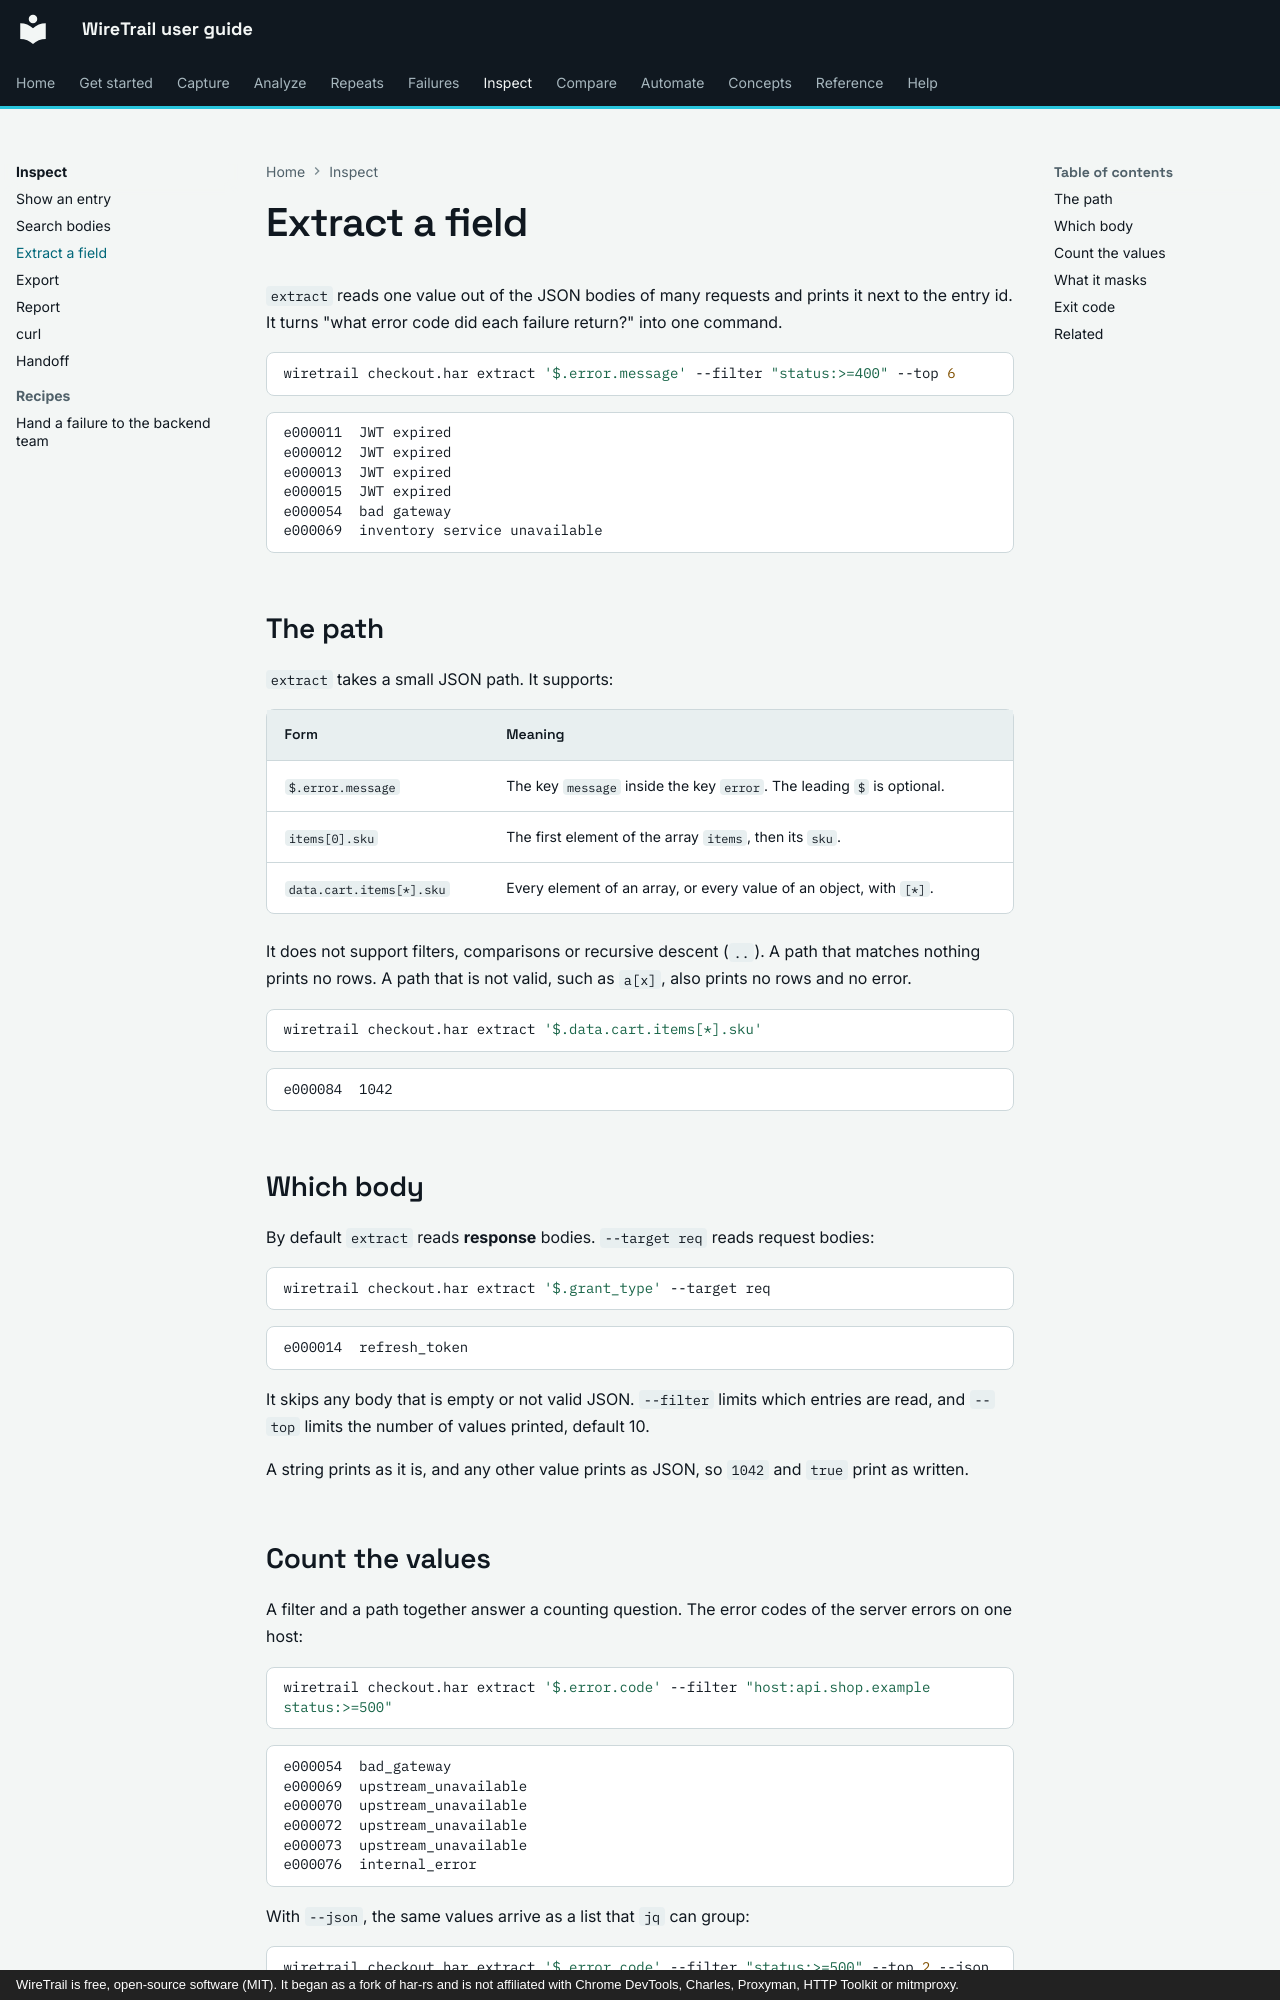

repository: johnneerdael/wiretrail · page: inspect/extract/index.html · generator: mkdocs · copyright: WireTrail is free, open-source software (MIT). It began as a fork of har-rs and is not affiliated with Chrome DevTools, Charles, Proxyman, HTTP Toolkit or mitmproxy.

# Extract a field

`extract` reads one value out of the JSON bodies of many requests and prints it next to the entry id. It
turns "what error code did each failure return?" into one command.

```bash
wiretrail checkout.har extract '$.error.message' --filter "status:>=400" --top 6
```

<!-- output: ext-msg.txt from="e000011" until="next useful" -->
```text
e000011  JWT expired
e000012  JWT expired
e000013  JWT expired
e000015  JWT expired
e000054  bad gateway
e000069  inventory service unavailable
```

## The path

`extract` takes a small JSON path. It supports:

| Form | Meaning |
|---|---|
| `$.error.message` | The key `message` inside the key `error`. The leading `$` is optional. |
| `items[0].sku` | The first element of the array `items`, then its `sku`. |
| `data.cart.items[*].sku` | Every element of an array, or every value of an object, with `[*]`. |

It does not support filters, comparisons or recursive descent (`..`). A path that matches nothing prints no
rows. A path that is not valid, such as `a[x]`, also prints no rows and no error.

```bash
wiretrail checkout.har extract '$.data.cart.items[*].sku'
```

<!-- output: ext-wild.txt from="e000084" until="next useful" -->
```text
e000084  1042
```

## Which body

By default `extract` reads **response** bodies. `--target req` reads request bodies:

```bash
wiretrail checkout.har extract '$.grant_type' --target req
```

<!-- output: ext-req.txt from="e000014" until="next useful" -->
```text
e000014  refresh_token
```

It skips any body that is empty or not valid JSON. `--filter` limits which entries are read, and `--top` limits the number of
values printed, default 10.

A string prints as it is, and any other value prints as JSON, so `1042` and `true` print as written.
